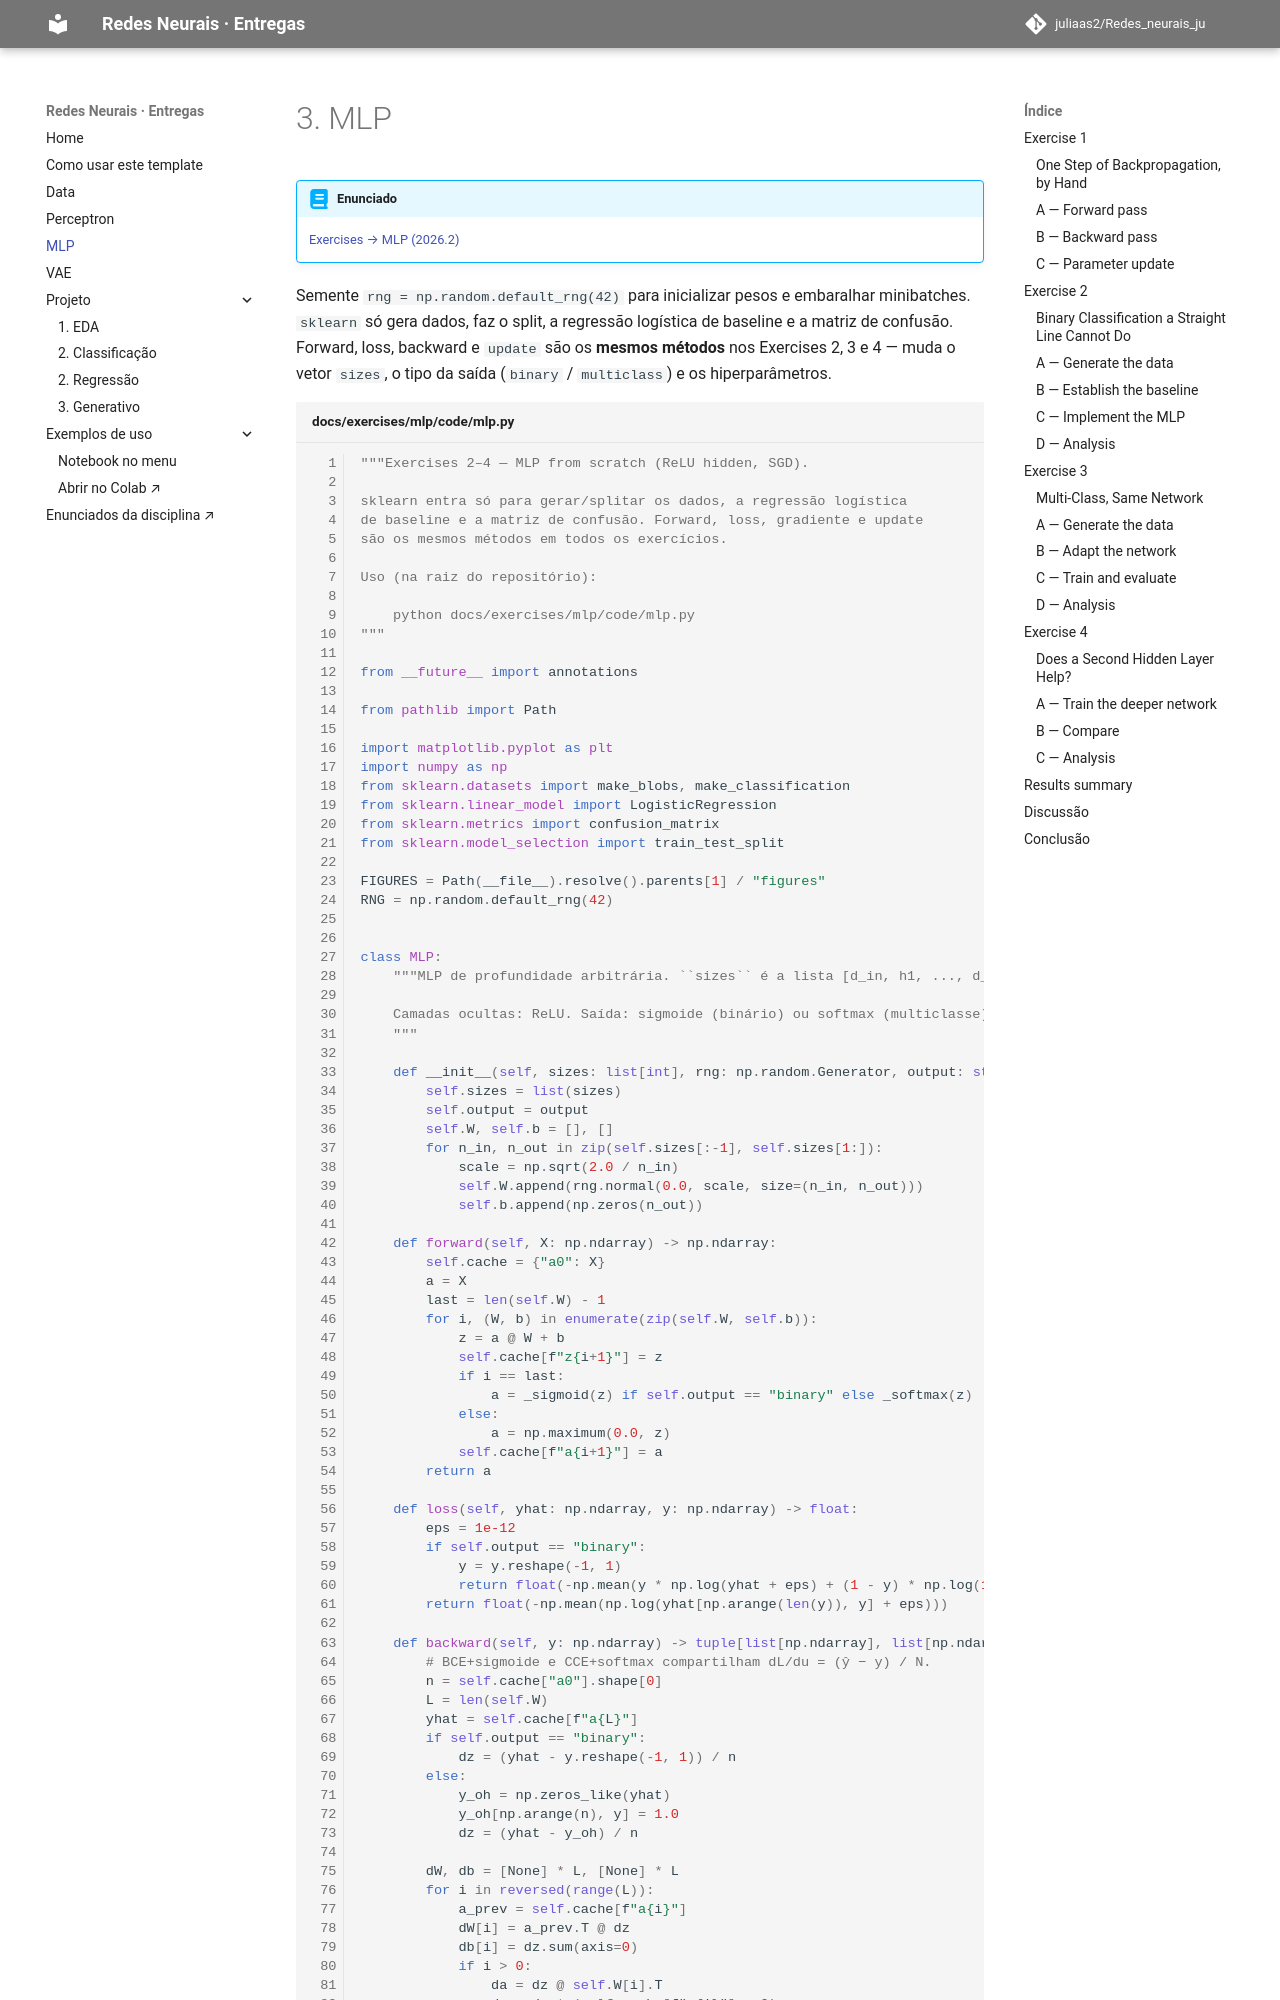

repository: juliaas2/Redes_neurais_ju · page: exercises/mlp/index.html · generator: mkdocs

---
exercise: mlp
ai_use: "Cursor"
---

# 3. MLP

!!! abstract "Enunciado"

    [Exercises → MLP (2026.2)](https://insper.github.io/ann-dl/2026.2/exercises/mlp/){:target='_blank'}

Semente `rng = np.random.default_rng(42)` para inicializar pesos e embaralhar
minibatches. `sklearn` só gera dados, faz o split, a regressão logística de
baseline e a matriz de confusão. Forward, loss, backward e `update` são os
**mesmos métodos** nos Exercises 2, 3 e 4 — muda o vetor `sizes`, o tipo da
saída (`binary` / `multiclass`) e os hiperparâmetros.

``` { .python .copy .select linenums='1' title="docs/exercises/mlp/code/mlp.py" }
--8<-- "docs/exercises/mlp/code/mlp.py"
```

## Exercise 1

### One Step of Backpropagation, by Hand

MLP $2 \to 2 \to 1$, $\tanh$ nas duas camadas, $L=(y-\hat y)^2$,
$\mathbf{x}=[0{,}5,\,-0{,}2]^\top$, $y=1$, $\eta=0{,}3$.
Convenção: $\mathbf{z}^{(1)}=\mathbf{W}^{(1)}\mathbf{x}+\mathbf{b}^{(1)}$,
linhas de $\mathbf{W}^{(1)}$ = neurônios. Números com **4 casas** (e um
dígito extra nos intermediários).
